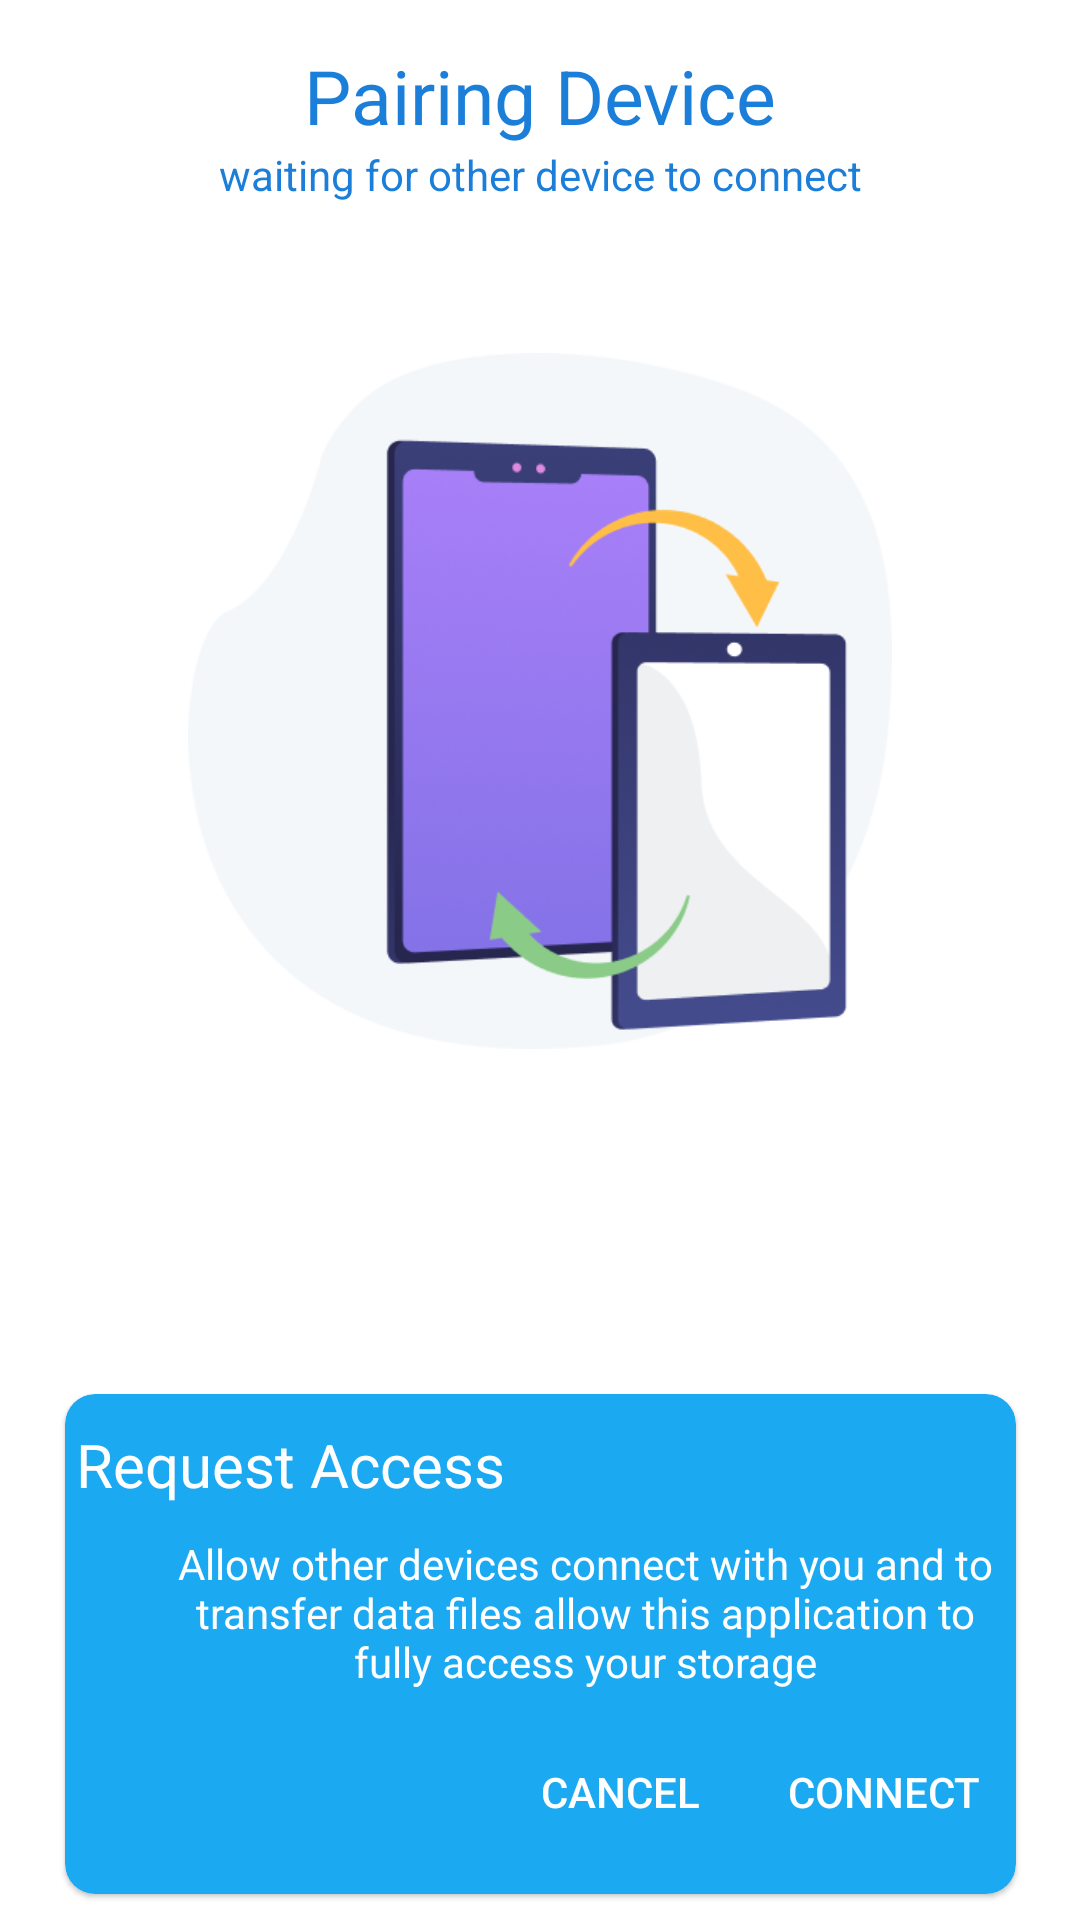

This screen was rendered from an Android layout file. Write that file and the resources it references.
<!-- AndroidManifest.xml: application theme Theme.Phone_Clone -->
<!-- res/layout/activity_recieve_network.xml -->
<?xml version="1.0" encoding="utf-8"?>
<androidx.constraintlayout.widget.ConstraintLayout xmlns:android="http://schemas.android.com/apk/res/android"
    xmlns:app="http://schemas.android.com/apk/res-auto"
    xmlns:tools="http://schemas.android.com/tools"
    android:layout_width="match_parent"
    android:layout_height="match_parent"
    tools:context=".Recieve_network">
    <RelativeLayout
        android:id="@+id/linearLayout2"
        android:layout_width="match_parent"
        android:layout_height="456dp"
        app:layout_constraintEnd_toEndOf="parent"
        app:layout_constraintStart_toStartOf="parent"
        app:layout_constraintTop_toTopOf="parent">

        <TextView
            android:id="@+id/textView"
            android:layout_width="wrap_content"
            android:layout_height="wrap_content"
            android:layout_alignParentStart="true"
            android:layout_alignParentLeft="true"
            android:layout_alignParentEnd="true"
            android:layout_alignParentRight="true"
            android:layout_marginTop="15dp"
            android:gravity="center"
            android:text="Pairing Device"
            android:textColor="@color/gradient_endColor"
            android:textSize="25dp" />

        <TextView
            android:id="@+id/textView2"
            android:layout_width="match_parent"
            android:layout_height="wrap_content"
            android:layout_below="@+id/textView"
            android:layout_alignParentStart="true"
            android:layout_alignParentLeft="true"
            android:layout_alignParentEnd="true"
            android:layout_alignParentRight="true"
            android:layout_marginStart="0dp"
            android:layout_marginLeft="0dp"
            android:layout_marginEnd="0dp"
            android:layout_marginRight="0dp"
            android:gravity="center"
            android:text="waiting for other device to connect"
            android:textColor="@color/gradient_endColor" />

        <ImageView
            android:id="@+id/imageView"
            android:layout_width="match_parent"
            android:layout_height="232dp"
            android:layout_below="@+id/textView2"
            android:layout_gravity="center"
            android:layout_marginTop="50dp"
            app:srcCompat="@drawable/home_screen" />


    </RelativeLayout>

    <com.google.android.material.card.MaterialCardView
        android:id="@+id/materialCardView2"
        android:layout_width="317dp"
        android:layout_height="wrap_content"
        android:layout_margin="25dp"
        app:cardCornerRadius="10dp"
        app:cardBackgroundColor="@color/gradient_startColor"
        app:layout_constraintBottom_toBottomOf="parent"
        app:layout_constraintEnd_toEndOf="parent"
        app:layout_constraintStart_toStartOf="parent"
        android:layout_marginBottom="10dp"
        app:layout_constraintTop_toBottomOf="@+id/linearLayout2">

        <RelativeLayout
            android:layout_width="match_parent"
            android:layout_height="match_parent"
            android:orientation="vertical">

            <TextView
                android:textSize="20dp"
                android:layout_marginTop="10dp"
                android:id="@+id/txt1"
                android:layout_width="150dp"
                android:layout_height="wrap_content"
                android:gravity="center"
                android:text="Request Access"
                android:textColor="@color/text" />

            <TextView
                android:layout_marginTop="10dp"

                android:layout_marginLeft="30dp"
                android:id="@+id/txt2"
                android:layout_below="@+id/txt1"
                android:layout_width="wrap_content"
                android:layout_height="wrap_content"
                android:gravity="center"
                android:text="@string/value"
                android:textColor="@color/text" />

            <LinearLayout
                android:layout_marginBottom="10dp"
                android:layout_marginTop="10dp"
                android:orientation="horizontal"
                android:layout_width="wrap_content"
                android:layout_height="wrap_content"
                android:layout_alignParentRight="true"
                android:layout_below="@+id/txt2">

                <androidx.appcompat.widget.AppCompatButton
                    android:background="@color/gradient_startColor"
                    android:textColor="@color/text"
                    android:layout_width="wrap_content"
                    android:layout_height="wrap_content"
                    android:text="Cancel" />

                <androidx.appcompat.widget.AppCompatButton
                    android:background="@color/gradient_startColor"
                    android:textColor="@color/text"
                    android:layout_width="wrap_content"
                    android:layout_height="wrap_content"
                    android:text="Connect" />

            </LinearLayout>

        </RelativeLayout>

    </com.google.android.material.card.MaterialCardView>

</androidx.constraintlayout.widget.ConstraintLayout>
<!-- resources referenced by this layout -->
<resources>
  <color name="gradient_endColor">#1B7FD9</color>
  <color name="gradient_startColor">#1BAAF1</color>
  <color name="text">#FFFEFE</color>
  <!-- drawable home_screen: png bitmap (drawable, 63733 bytes) -->
  <string name="value">Allow other devices connect with you and to transfer data files allow this application to fully access your storage</string>
  <style name="Theme.Phone_Clone" parent="Theme.MaterialComponents.DayNight.NoActionBar">
          
          <item name="colorPrimary">@color/purple_500</item>
          <item name="colorPrimaryVariant">@color/purple_700</item>
          <item name="colorOnPrimary">@color/white</item>
          
          <item name="colorSecondary">@color/teal_200</item>
          <item name="colorSecondaryVariant">@color/teal_700</item>
          <item name="colorOnSecondary">@color/black</item>
          
          <item name="android:statusBarColor" tools:targetApi="l">?attr/colorPrimaryVariant</item>
          
      </style>
  <color name="purple_500">#FF6200EE</color>
  <color name="purple_700">#FF3700B3</color>
  <color name="white">#FFFFFFFF</color>
  <color name="teal_200">#FF03DAC5</color>
  <color name="teal_700">#FF018786</color>
  <color name="black">#FF000000</color>
</resources>
